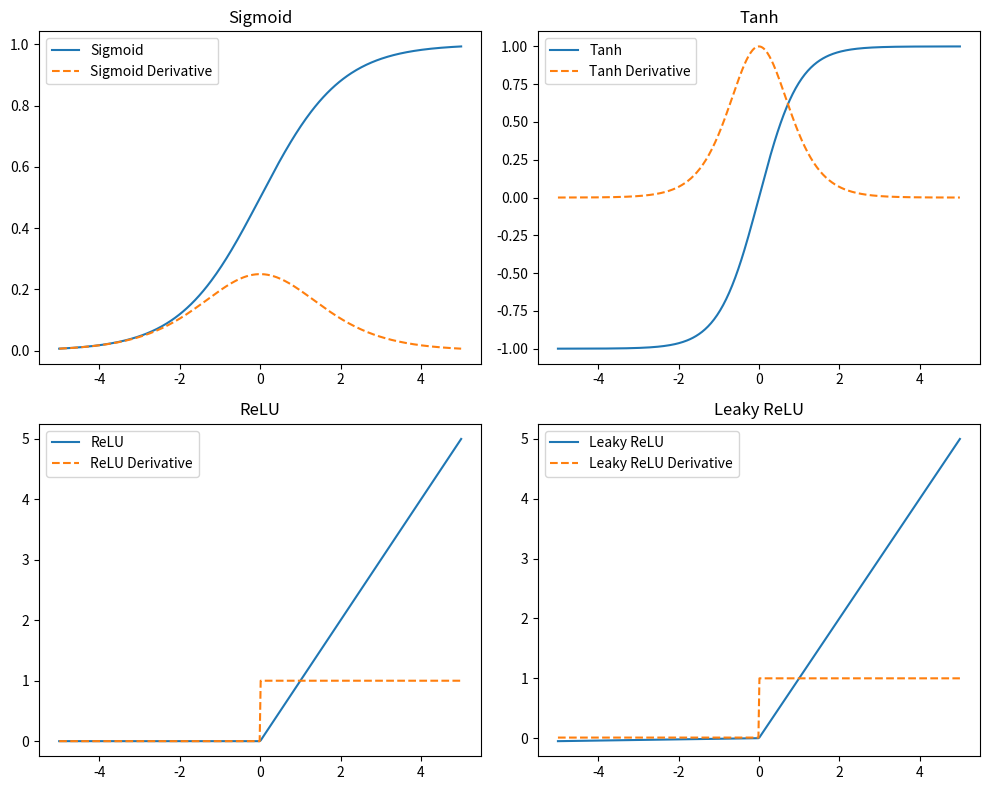

Python code for this plot:
import numpy as np
import matplotlib.pyplot as plt

def sigmoid(x): return 1 / (1 + np.exp(-x))
def dsigmoid(x): s = sigmoid(x); return s * (1 - s)

def tanh(x): return np.tanh(x)
def dtanh(x): return 1 - np.tanh(x) ** 2

def relu(x): return np.maximum(0, x)
def drelu(x): return (x > 0).astype(float)

def leaky_relu(x, a=0.01): return np.where(x > 0, x, a * x)
def dleaky_relu(x, a=0.01): return np.where(x > 0, 1, a)

x = np.linspace(-5, 5, 400)

# Plot each activation and derivative
funcs = [
    ("Sigmoid", sigmoid, dsigmoid),
    ("Tanh", tanh, dtanh),
    ("ReLU", relu, drelu),
    ("Leaky ReLU", leaky_relu, dleaky_relu)
]

plt.figure(figsize=(10, 8))
for i, (name, f, df) in enumerate(funcs, 1):
    plt.subplot(2, 2, i)
    plt.plot(x, f(x), label=f'{name}')
    plt.plot(x, df(x), '--', label=f'{name} Derivative')
    plt.title(name)
    plt.legend()
plt.tight_layout()
plt.show()
